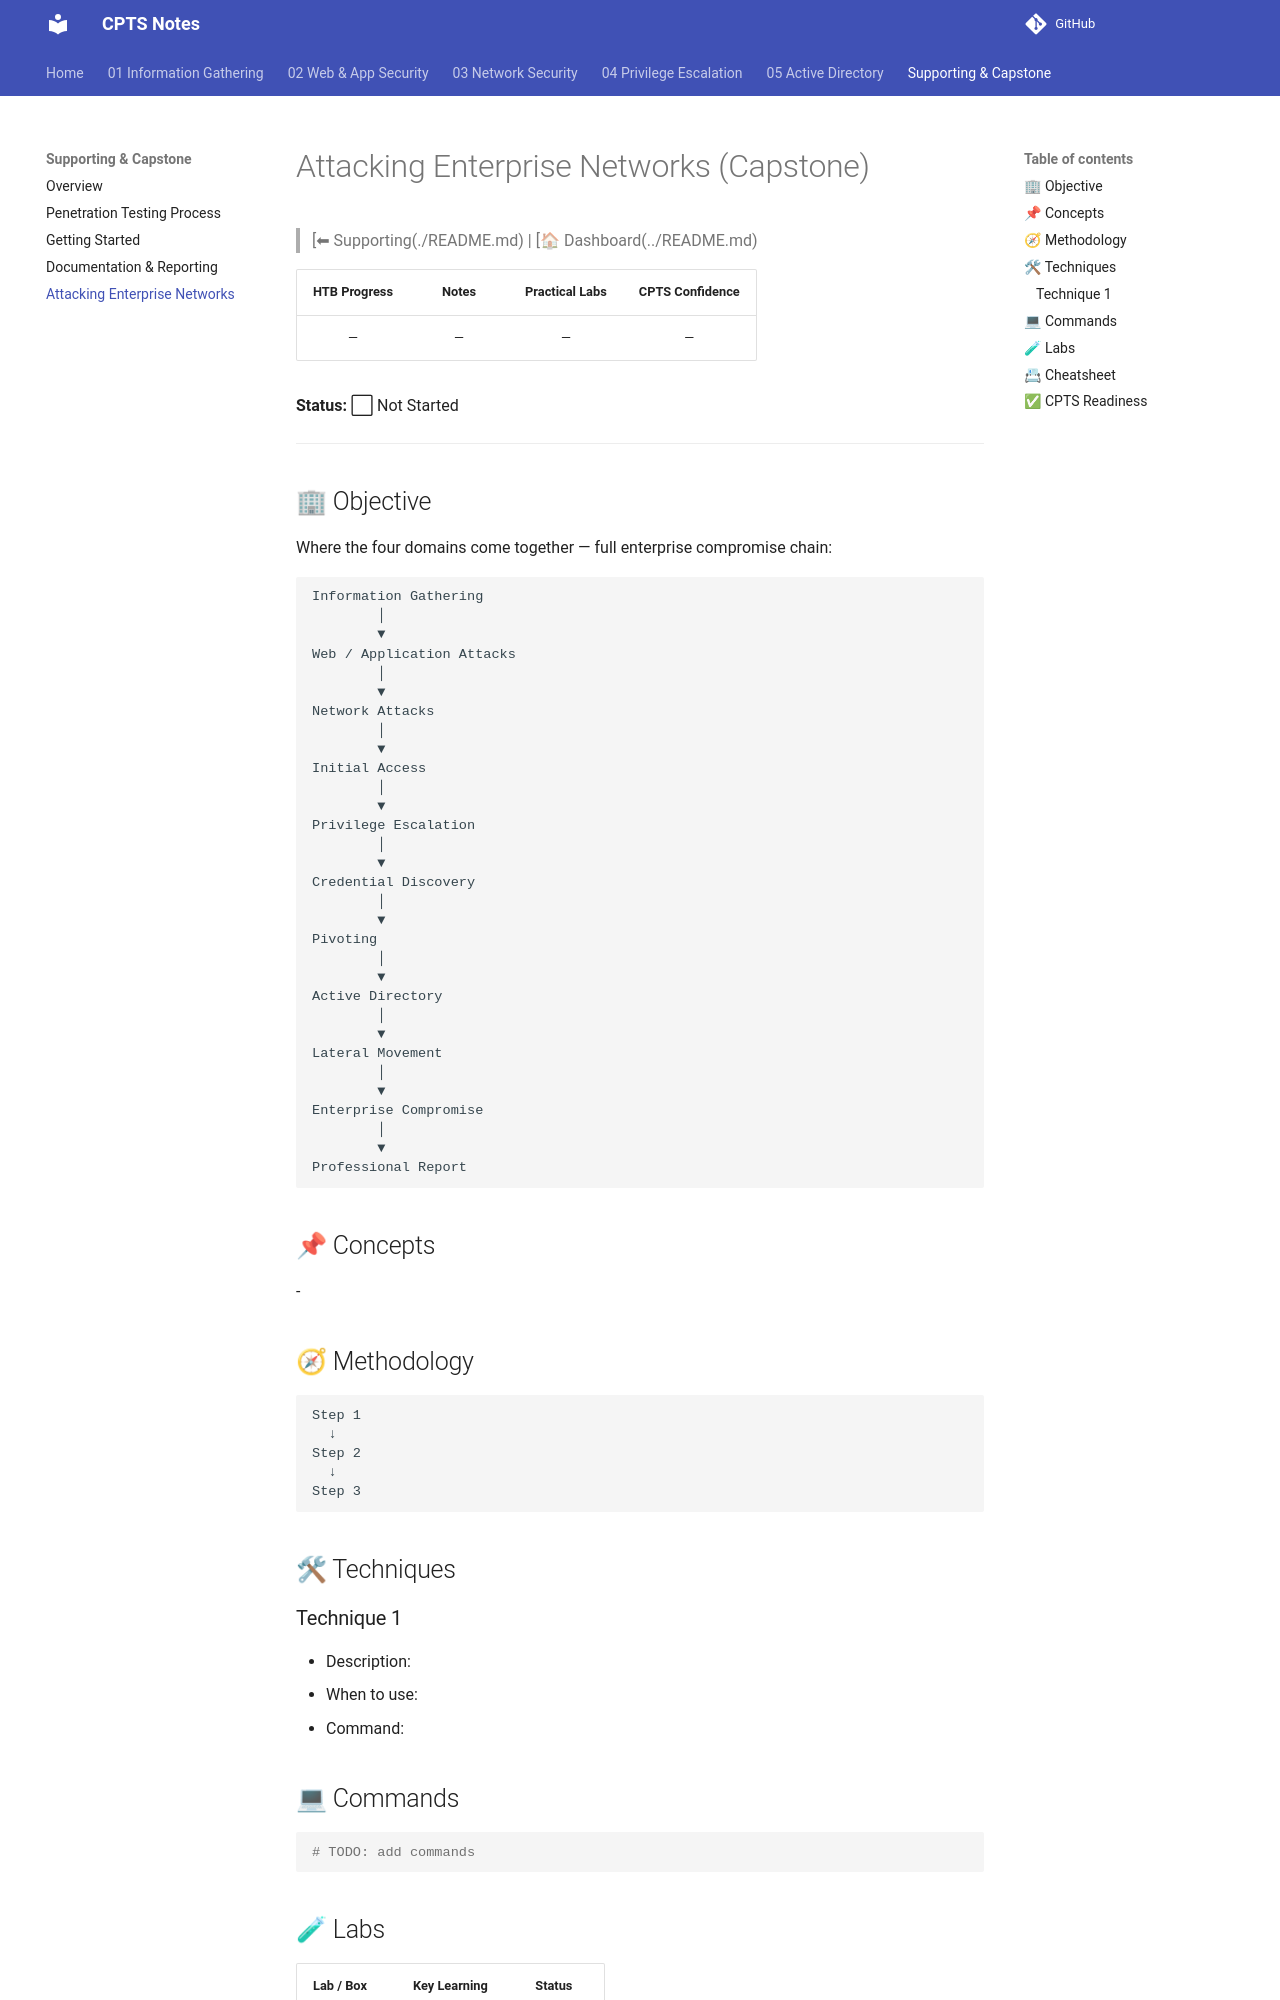

repository: romeo-mhakayakora/CPTS · page: supporting/attacking-enterprise-networks/index.html · generator: mkdocs

# Attacking Enterprise Networks (Capstone)

> [⬅ Supporting(./README.md) | [🏠 Dashboard(../README.md)

| HTB Progress | Notes | Practical Labs | CPTS Confidence |
|:------------:|:-----:|:--------------:|:---------------:|
| — | — | — | — |

**Status:** ⬜ Not Started

---

## 🏢 Objective

Where the four domains come together — full enterprise compromise chain:

```text
Information Gathering
        │
        ▼
Web / Application Attacks
        │
        ▼
Network Attacks
        │
        ▼
Initial Access
        │
        ▼
Privilege Escalation
        │
        ▼
Credential Discovery
        │
        ▼
Pivoting
        │
        ▼
Active Directory
        │
        ▼
Lateral Movement
        │
        ▼
Enterprise Compromise
        │
        ▼
Professional Report
```

## 📌 Concepts

<!-- Core theory: what is this, why it matters, how it works. -->

-

## 🧭 Methodology

<!-- Step-by-step enumeration / attack workflow. -->

```text
Step 1
  ↓
Step 2
  ↓
Step 3
```

## 🛠 Techniques

<!-- Individual techniques with when/why to use each. -->

### Technique 1

- Description:
- When to use:
- Command:

## 💻 Commands

<!-- Copy-paste ready command reference. -->

```bash
# TODO: add commands
```

## 🧪 Labs

<!-- HTB labs / boxes practiced, what worked, what failed. -->

| Lab / Box | Key Learning | Status |
|-----------|:------------:|:------:|
| | | |
